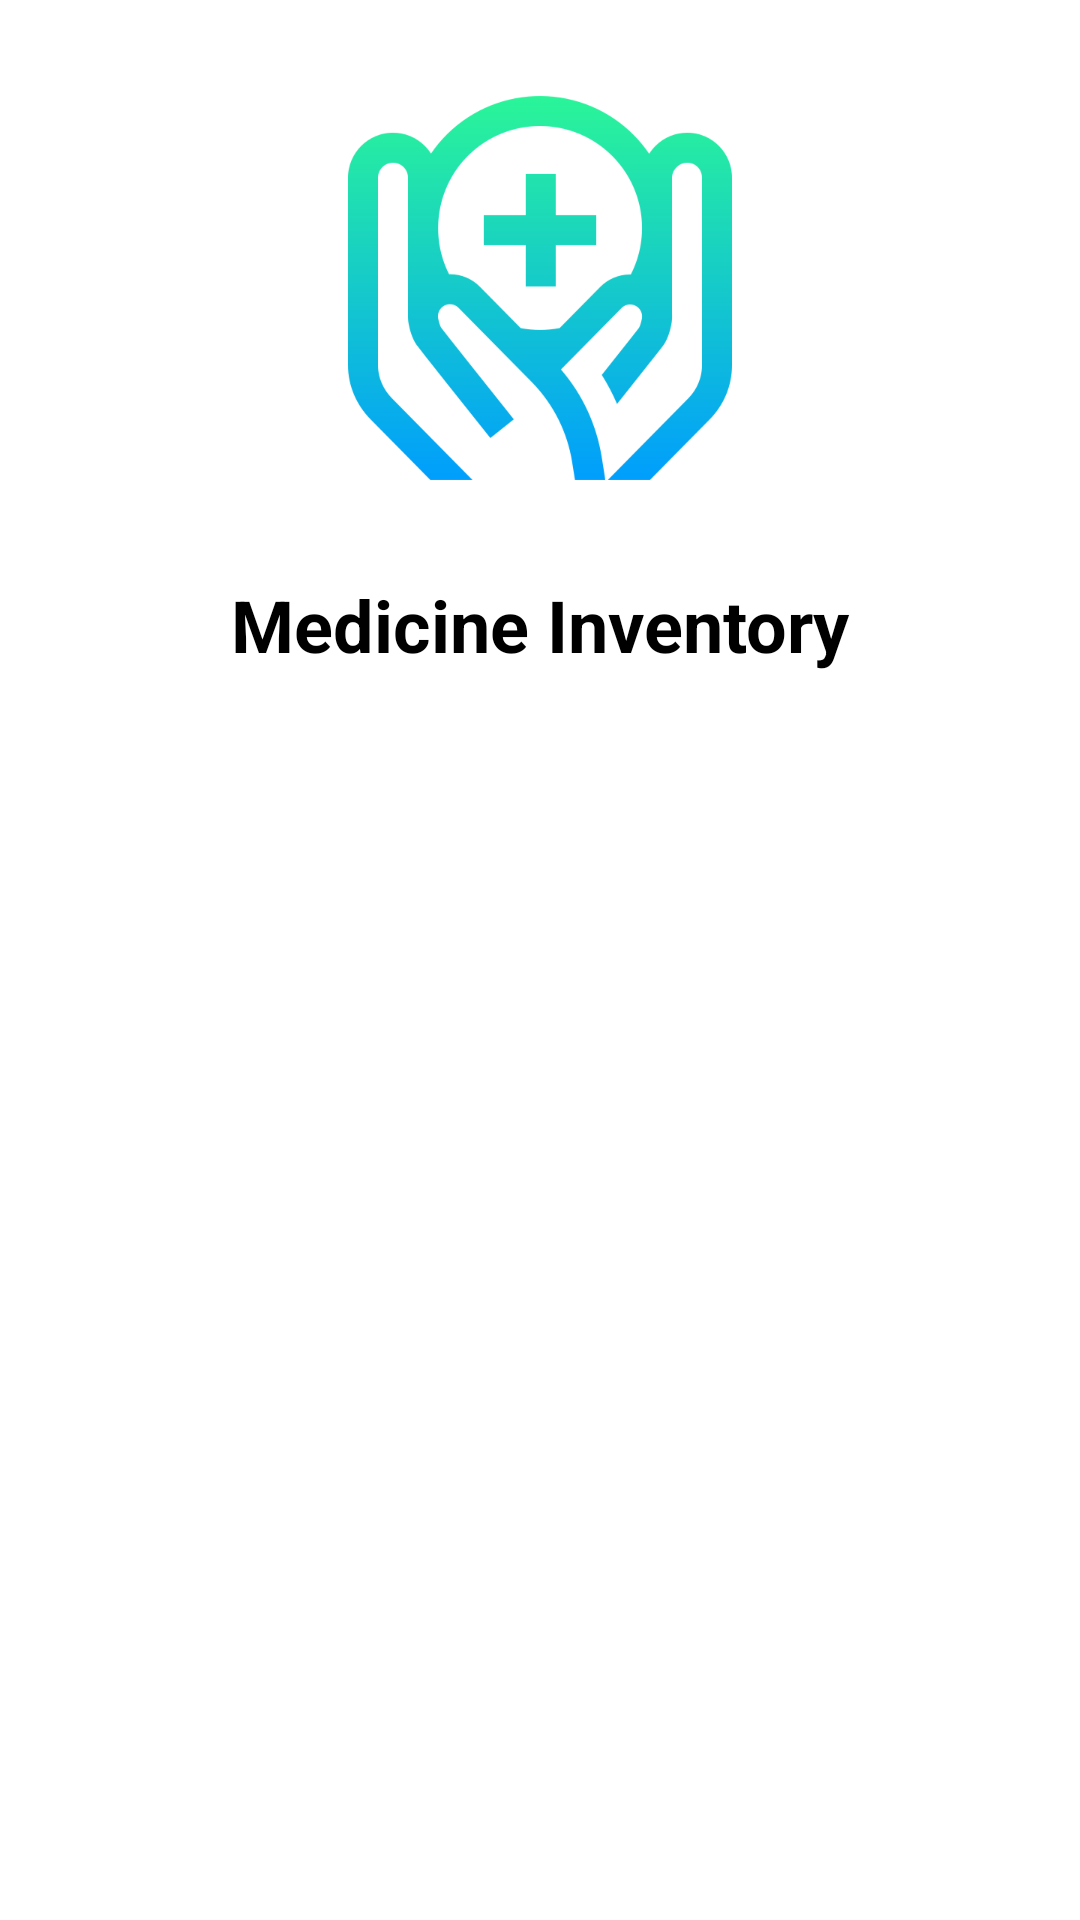

Android layout source for this screen:
<!-- AndroidManifest.xml: application theme Theme.MyApplication -->
<!-- res/layout/activity_view_medicine.xml -->
<RelativeLayout xmlns:android="http://schemas.android.com/apk/res/android"
    xmlns:app="http://schemas.android.com/apk/res-auto"
    xmlns:tools="http://schemas.android.com/tools"
    android:layout_width="match_parent"
    android:layout_height="match_parent"
    android:layout_marginVertical="16dp"
    android:layout_marginHorizontal="32dp"
    android:background="@color/white"
    tools:context=".Admin.ViewMedicine">

    <ImageView
        android:id="@+id/app_logo"
        android:layout_width="128dp"
        android:layout_height="128dp"
        android:layout_centerHorizontal="true"
        android:layout_marginTop="32dp"
        android:src="@drawable/healthcare" />

    <TextView
        android:id="@+id/medicine_title"
        android:layout_width="match_parent"
        android:layout_height="wrap_content"
        android:layout_below="@+id/app_logo"
        android:layout_marginTop="32dp"
        android:text="Medicine Inventory"
        android:textAlignment="center"
        android:textColor="@color/black"
        android:textSize="24sp"
        android:textStyle="bold" />

    <ListView
        android:id="@+id/medicine_list_view"
        android:layout_width="match_parent"
        android:layout_height="match_parent"
        android:layout_below="@+id/medicine_title"
        android:layout_marginTop="32dp"
        android:divider="@android:color/transparent"
        android:dividerHeight="16dp"
        android:listSelector="@drawable/list_selector" />


    <TextView
        android:id="@+id/empty_list_text_view"
        android:layout_width="wrap_content"
        android:layout_height="wrap_content"
        android:layout_centerHorizontal="true"
        android:layout_below="@+id/medicine_title"
        android:layout_marginTop="32dp"
        android:text="No Medicine Found"
        android:textColor="@color/black"
        android:textSize="18sp"
        android:textStyle="bold"
        android:visibility="gone" />

    <ProgressBar
        android:id="@+id/medicine_progress_bar"
        android:layout_width="wrap_content"
        android:layout_height="wrap_content"
        android:layout_centerInParent="true"
        android:indeterminate="true"
        android:visibility="gone" />

</RelativeLayout>
<!-- resources referenced by this layout -->
<resources>
  <color name="black">#FF000000</color>
  <color name="white">#FFFFFFFF</color>
  <!-- drawable healthcare: png bitmap (drawable, 31937 bytes) -->
  <style name="Theme.MyApplication" parent="Theme.MaterialComponents.DayNight.NoActionBar">
          
          <item name="colorPrimary">@color/my_primary</item>
          <item name="colorPrimaryVariant">@color/my_primary</item>
          <item name="colorOnPrimary">@color/white</item>
          
          <item name="colorSecondary">@color/teal_200</item>
          <item name="colorSecondaryVariant">@color/teal_700</item>
          <item name="colorOnSecondary">@color/black</item>
          
          <item name="android:statusBarColor">@color/my_primary</item>
          
      </style>
  <color name="my_primary">#FF24D3FE</color>
  <color name="teal_200">#FF03DAC5</color>
  <color name="teal_700">#FF018786</color>
</resources>
